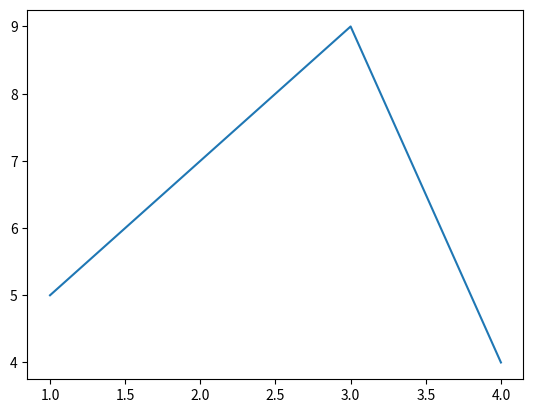

This chart was generated by the following Python code:
import matplotlib.pyplot as plt

plt.plot([1, 2, 3, 4], [5, 7, 9, 4])
plt.show()
